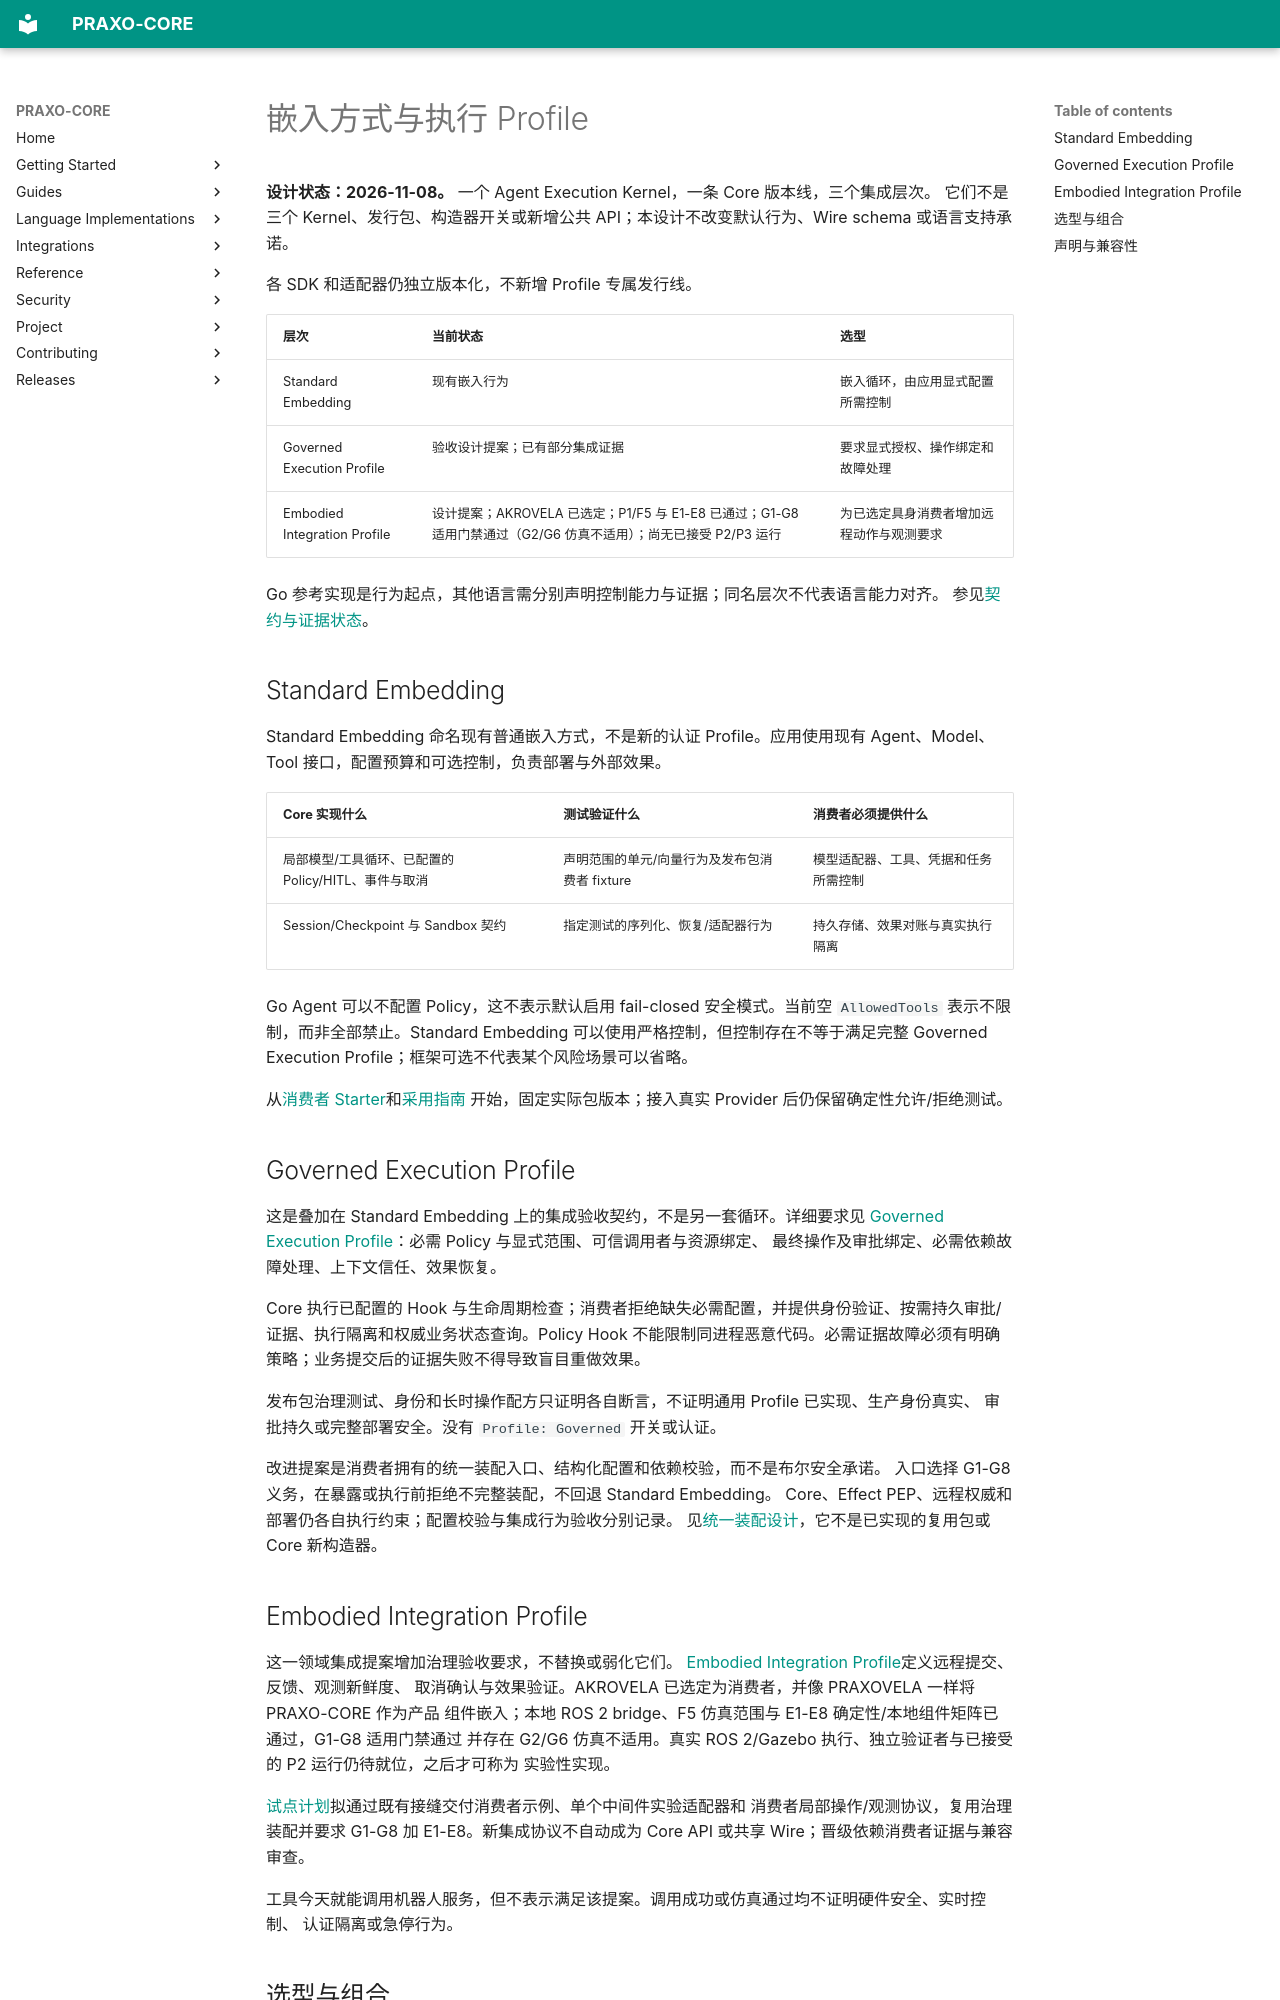

repository: axisvela/praxo-core · page: zh-CN/reference/execution-profiles/index.html · generator: mkdocs

# 嵌入方式与执行 Profile

**设计状态：2026-11-08。** 一个 Agent Execution Kernel，一条 Core 版本线，三个集成层次。
它们不是三个 Kernel、发行包、构造器开关或新增公共 API；本设计不改变默认行为、Wire schema
或语言支持承诺。

各 SDK 和适配器仍独立版本化，不新增 Profile 专属发行线。

| 层次 | 当前状态 | 选型 |
| --- | --- | --- |
| Standard Embedding | 现有嵌入行为 | 嵌入循环，由应用显式配置所需控制 |
| Governed Execution Profile | 验收设计提案；已有部分集成证据 | 要求显式授权、操作绑定和故障处理 |
| Embodied Integration Profile | 设计提案；AKROVELA 已选定；P1/F5 与 E1-E8 已通过；G1-G8 适用门禁通过（G2/G6 仿真不适用）；尚无已接受 P2/P3 运行 | 为已选定具身消费者增加远程动作与观测要求 |

Go 参考实现是行为起点，其他语言需分别声明控制能力与证据；同名层次不代表语言能力对齐。
参见[契约与证据状态](../project/status/contract-status.md)。

## Standard Embedding

Standard Embedding 命名现有普通嵌入方式，不是新的认证 Profile。应用使用现有 Agent、Model、
Tool 接口，配置预算和可选控制，负责部署与外部效果。

| Core 实现什么 | 测试验证什么 | 消费者必须提供什么 |
| --- | --- | --- |
| 局部模型/工具循环、已配置的 Policy/HITL、事件与取消 | 声明范围的单元/向量行为及发布包消费者 fixture | 模型适配器、工具、凭据和任务所需控制 |
| Session/Checkpoint 与 Sandbox 契约 | 指定测试的序列化、恢复/适配器行为 | 持久存储、效果对账与真实执行隔离 |

Go Agent 可以不配置 Policy，这不表示默认启用 fail-closed 安全模式。当前空 `AllowedTools`
表示不限制，而非全部禁止。Standard Embedding 可以使用严格控制，但控制存在不等于满足完整
Governed Execution Profile；框架可选不代表某个风险场景可以省略。

从[消费者 Starter](../getting-started/index.md)和[采用指南](../getting-started/adoption.md)
开始，固定实际包版本；接入真实 Provider 后仍保留确定性允许/拒绝测试。

## Governed Execution Profile

这是叠加在 Standard Embedding 上的集成验收契约，不是另一套循环。详细要求见
[Governed Execution Profile](governed-execution.md)：必需 Policy 与显式范围、可信调用者与资源绑定、
最终操作及审批绑定、必需依赖故障处理、上下文信任、效果恢复。

Core 执行已配置的 Hook 与生命周期检查；消费者拒绝缺失必需配置，并提供身份验证、按需持久审批/
证据、执行隔离和权威业务状态查询。Policy Hook 不能限制同进程恶意代码。必需证据故障必须有明确
策略；业务提交后的证据失败不得导致盲目重做效果。

发布包治理测试、身份和长时操作配方只证明各自断言，不证明通用 Profile 已实现、生产身份真实、
审批持久或完整部署安全。没有 `Profile: Governed` 开关或认证。

改进提案是消费者拥有的统一装配入口、结构化配置和依赖校验，而不是布尔安全承诺。
入口选择 G1-G8 义务，在暴露或执行前拒绝不完整装配，不回退 Standard Embedding。
Core、Effect PEP、远程权威和部署仍各自执行约束；配置校验与集成行为验收分别记录。
见[统一装配设计](governed-execution.md)，它不是已实现的复用包或 Core 新构造器。
